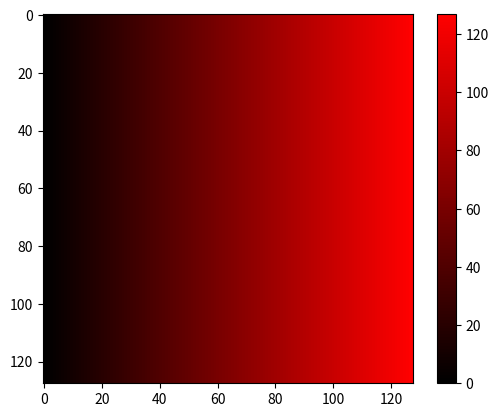

Generate this figure with matplotlib:
#%%
# Import matplotlib, pyplot (separate from matplotlib, since that is the way we will use it), and numpy
import numpy as np
import matplotlib as mpl
import matplotlib.pyplot as plt

# How to create an array filled with zeros
img = np.zeros([128,128])
colormap = np.zeros([128,3])

# Create the image here
for i in range(128):
    img[:, i] = i

# Create the colormap here
for i in range(128):
    colormap[i, 0] = i/127

# Display the image
colormap = mpl.colors.ListedColormap(colormap)
plt.figure(), plt.imshow(img, cmap = colormap), plt.colorbar()
# %%
